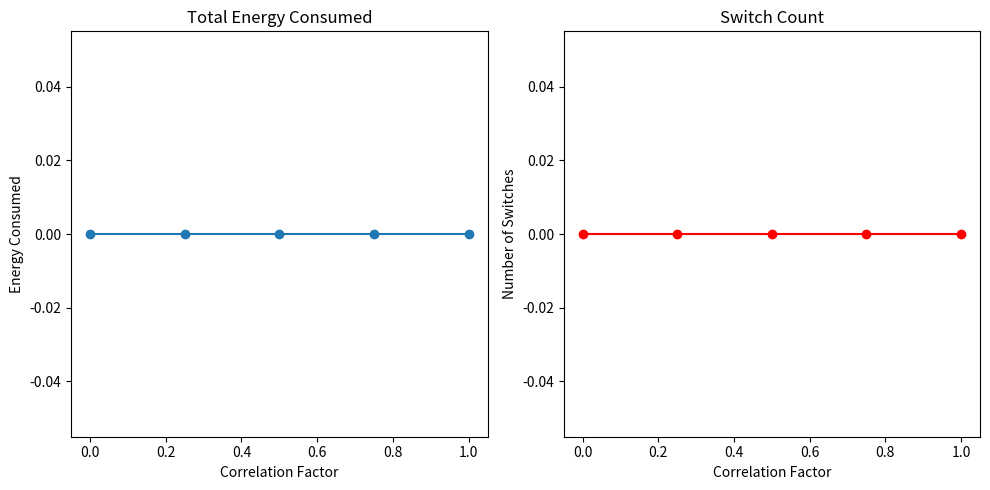

This figure's Python source:
import numpy as np
import matplotlib.pyplot as plt

def generate_correlated_on_off_sequence(length, correlation_factor):
    """
    Generate a correlated ON-OFF sequence.
    This is a placeholder for the actual implementation.
    """
    # Example: Simple correlated binary sequence (this is a simplification)
    states = [np.random.choice([0, 1])]
    for _ in range(1, length):
        if np.random.random() < correlation_factor:
            states.append(states[-1])  # Repeat the last state
        else:
            states.append(1 - states[-1])  # Switch state
    return states

class EnergySystemSimulation:
    def __init__(self, on_off_sequence, battery_capacity, charge_efficiency, discharge_efficiency):
        self.on_off_sequence = on_off_sequence
        self.battery_capacity = battery_capacity
        self.charge_efficiency = charge_efficiency
        self.discharge_efficiency = discharge_efficiency
        # Additional initializations as needed

    def run_simulation(self):
        self.total_energy_consumed = 0  # Example metric
        self.switch_count = 0  # Example metric
        # Implement the simulation logic
        # Update the metrics above during the simulation

    def get_performance_metrics(self):
        # Return the calculated performance metrics
        return {
            "total_energy_consumed": self.total_energy_consumed,
            "switch_count": self.switch_count
        }

def main():
    eta_charge = 0.85
    eta_discharge = 0.75
    sequence_length = 2000
    correlation_factors = [0, 0.25, 0.5, 0.75, 1]  # Example correlation factors

    for factor in correlation_factors:
        sequence = generate_correlated_on_off_sequence(sequence_length, factor)
        simulation = EnergySystemSimulation(sequence, battery_capacity=100, charge_efficiency=0.85, discharge_efficiency=0.75)
        simulation.run_simulation()
        metrics = simulation.get_performance_metrics()
        print(f"Correlation Factor: {factor}, Performance Metrics: {metrics}")
    total_energy_consumed = []
    switch_counts = []
    correlation_factors = [0, 0.25, 0.5, 0.75, 1]

    for factor in correlation_factors:
        # ... [simulation code] ...
        metrics = simulation.get_performance_metrics()
        total_energy_consumed.append(metrics["total_energy_consumed"])
        switch_counts.append(metrics["switch_count"])

    # Plotting the results
    plt.figure(figsize=(10, 5))

    plt.subplot(1, 2, 1)
    plt.plot(correlation_factors, total_energy_consumed, marker='o')
    plt.title("Total Energy Consumed")
    plt.xlabel("Correlation Factor")
    plt.ylabel("Energy Consumed")

    plt.subplot(1, 2, 2)
    plt.plot(correlation_factors, switch_counts, marker='o', color='red')
    plt.title("Switch Count")
    plt.xlabel("Correlation Factor")
    plt.ylabel("Number of Switches")

    plt.tight_layout()
    plt.show()
if __name__ == "__main__":
    main()
